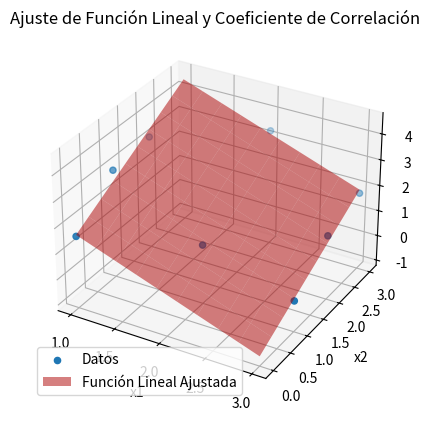

Reproduce this figure in Python.
import numpy as np
import matplotlib.pyplot as plt

# Datos proporcionados
x1 = np.array([1, 1, 2, 3, 1, 2, 3, 3])
x2 = np.array([0, 1, 1, 2, 2, 3, 3, 1])
y = np.array([1.6, 3, 1.1, 1.3, 3.2, 3.3, 1.8, 0])

# Ajustar una función lineal en dos dimensiones
X = np.vstack((np.ones(len(x1)), x1, x2)).T
coefficients, _, _, _ = np.linalg.lstsq(X, y, rcond=None)

# Calcular el coeficiente de correlación (r)
r = np.corrcoef(np.vstack((x1, x2, y)))[2, 0]

# Imprimir los coeficientes y el coeficiente de correlación
print(f"Coeficientes de la función lineal: {coefficients}")
print(f"Coeficiente de correlación (r): {r:.4f}")

# Graficar los puntos y la función lineal ajustada
fig = plt.figure()
ax = fig.add_subplot(projection='3d')
ax.scatter(x1, x2, y, label='Datos')
x1_range = np.linspace(min(x1), max(x1), 10)
x2_range = np.linspace(min(x2), max(x2), 10)
x1_range, x2_range = np.meshgrid(x1_range, x2_range)
y_pred = coefficients[0] + coefficients[1] * x1_range + coefficients[2] * x2_range
ax.plot_surface(x1_range, x2_range, y_pred, alpha=0.5, color='r', label='Función Lineal Ajustada')
ax.set_xlabel('x1')
ax.set_ylabel('x2')
ax.set_zlabel('y')
plt.legend()
plt.title('Ajuste de Función Lineal y Coeficiente de Correlación')
plt.show()
